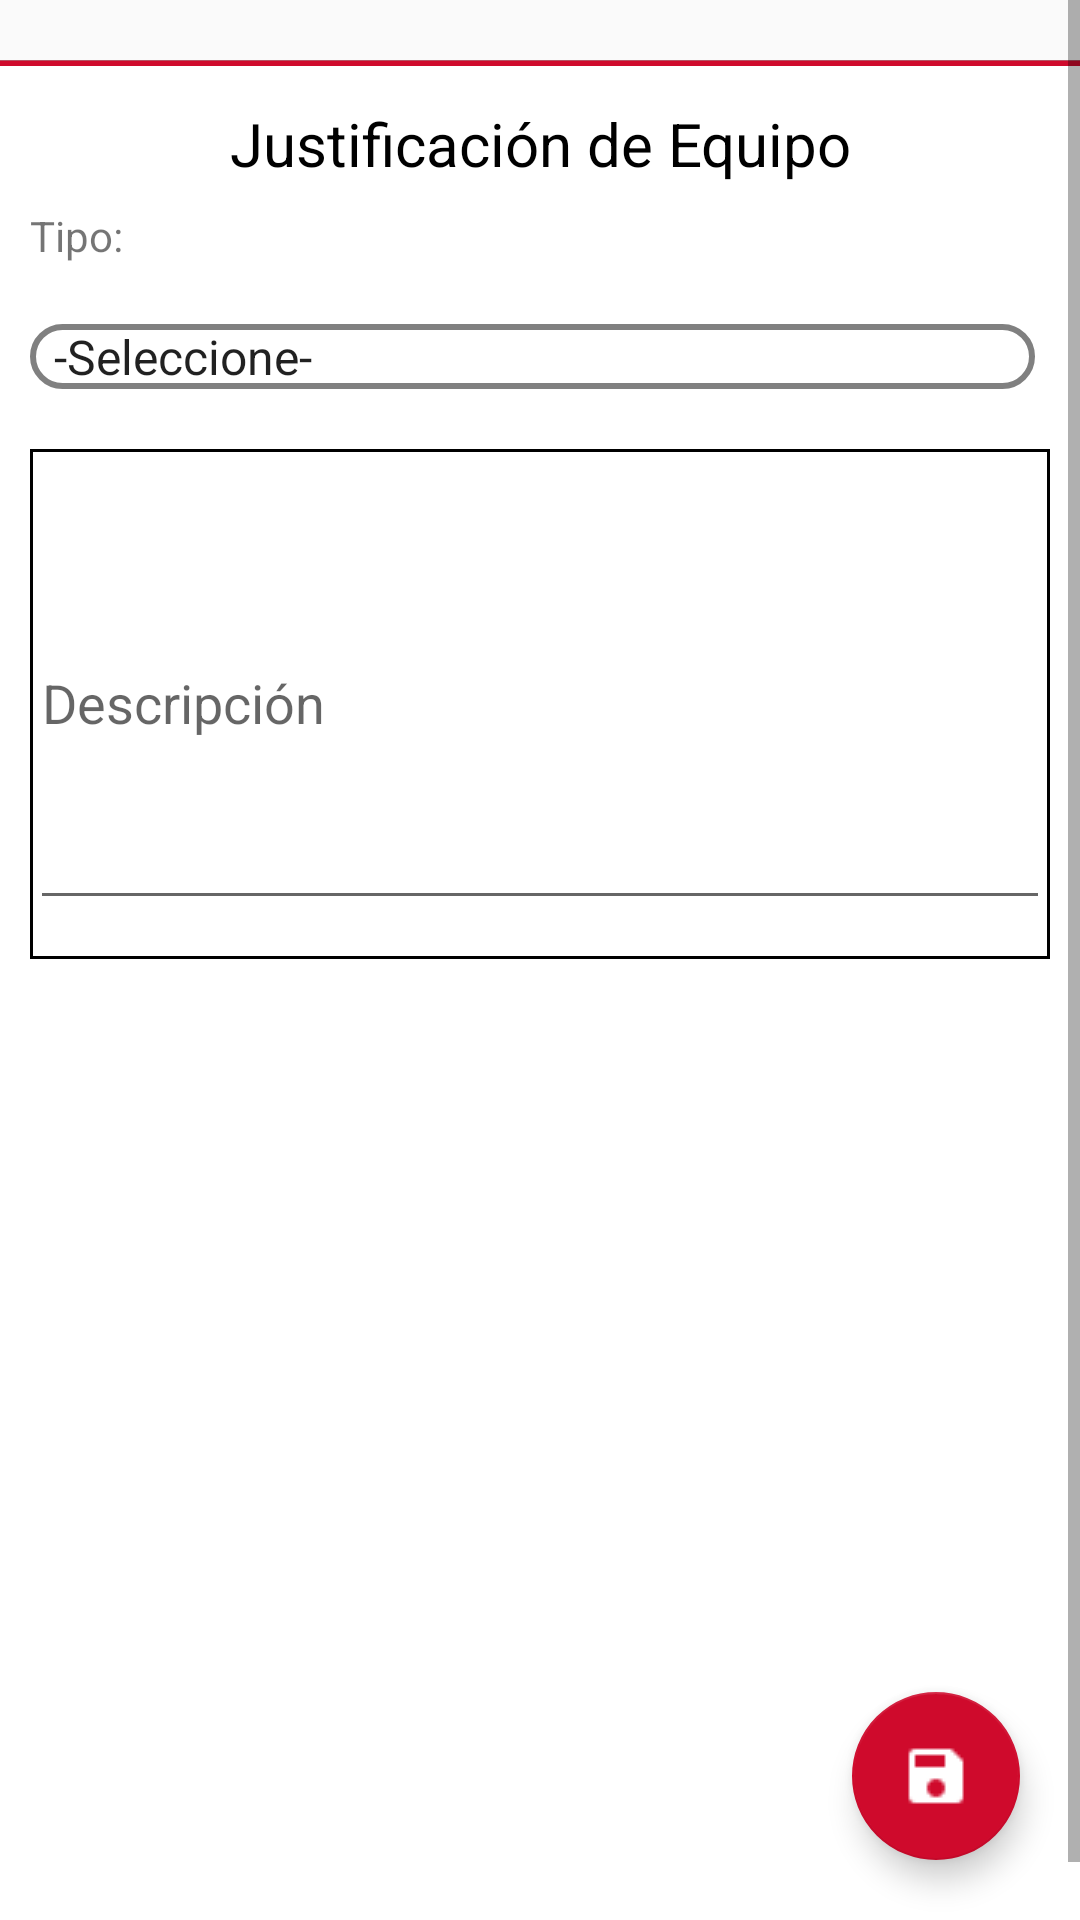

Reconstruct the res/layout file that produces this screen, plus the resources it refers to.
<!-- AndroidManifest.xml: application theme AppTheme -->
<!-- res/layout/activity_ca_justific.xml -->
<?xml version="1.0" encoding="utf-8"?>
<layout xmlns:android="http://schemas.android.com/apk/res/android"
    xmlns:app="http://schemas.android.com/apk/res-auto"
    android:id="@+id/container_excuse"
    xmlns:tools="http://schemas.android.com/tools">

<android.support.design.widget.CoordinatorLayout
    android:layout_width="match_parent"
    android:layout_height="match_parent">

    <ScrollView
        android:layout_width="match_parent"
        android:layout_height="match_parent"
        android:fillViewport = "true">

        <android.support.design.widget.CoordinatorLayout
            android:layout_width="match_parent"
            android:layout_height="wrap_content"
            android:layout_marginTop="20dp"
            android:background="@color/base_white">

                <View
                    android:layout_width="match_parent"
                    android:layout_height="2dp"
                    android:background="@color/colorPrimaryDark" />

                <TextView
                    android:id="@+id/textT12"
                    android:layout_width="match_parent"
                    android:layout_height="46dp"
                    android:layout_margin="5dp"
                    android:background="@color/base_white"
                    android:gravity="center"
                    android:text="@string/title_excuse"
                    android:textColor="@color/base_black"
                    android:textSize="@dimen/title2" />

                <View
                    android:layout_width="match_parent"
                    android:layout_height="0.3dp"
                    android:background="@color/light_gray_s" />

                <LinearLayout
                    android:layout_width="match_parent"
                    android:layout_height="match_parent"
                    android:layout_marginTop="2dp"
                    android:orientation="vertical">

                    <LinearLayout
                        android:layout_width="343dp"
                        android:layout_height="47dp"
                        android:layout_marginLeft="5dp"
                        android:weightSum="2">
                    </LinearLayout>

                        <TextView
                            android:id="@+id/spinnerEditTxt"
                            android:layout_width="64dp"
                            android:layout_height="wrap_content"
                            android:layout_marginLeft="10dp"
                            android:text="Tipo:" />

                    <android.support.design.widget.TextInputLayout
                        android:id="@+id/textLayoutSpinner"
                        android:layout_width="match_parent"
                        android:layout_height="wrap_content"
                        android:layout_marginLeft="10dp"
                        android:layout_marginRight="10dp"
                        android:layout_marginTop="20dp"
                        android:layout_gravity="center">
                        <Spinner
                            android:id="@+id/spinnerJustify"
                            android:layout_width="match_parent"
                            android:layout_height="wrap_content"
                            android:entries="@array/seleccione_array_sppiner"
                            android:layout_marginRight="5dp"
                            android:layout_weight="1"
                            android:background="@drawable/spinner_back"
                            android:spinnerMode="dropdown" />
                    </android.support.design.widget.TextInputLayout>

                    <LinearLayout
                        android:layout_width="match_parent"
                        android:layout_height="170dp"
                        android:layout_marginLeft="10dp"
                        android:layout_marginRight="10dp"
                        android:layout_marginTop="20dp"
                        android:background="@drawable/rectangle_dark_gray"
                        android:layout_gravity="center"
                        android:orientation="horizontal">

                        <android.support.design.widget.TextInputLayout
                            android:id="@+id/textLayoutObservacion"
                            android:layout_width="match_parent"
                            android:layout_height="wrap_content">

                            <android.support.design.widget.TextInputEditText
                                android:id="@+id/observationEditTxt"
                                android:layout_width="match_parent"
                                android:layout_height="146dp"
                                android:hint="@string/txt_description"
                                android:inputType="textMultiLine"
                                android:textColorHint="@color/base_red"
                                android:textColorLink="@color/base_red" />

                        </android.support.design.widget.TextInputLayout>
                    </LinearLayout>
                </LinearLayout>
        </android.support.design.widget.CoordinatorLayout>

    </ScrollView>

    <android.support.design.widget.FloatingActionButton
        android:id="@+id/fab"
        android:layout_width="wrap_content"
        android:layout_height="wrap_content"
        android:layout_gravity="bottom|end"
        android:src="@drawable/ic_save"
        android:layout_marginRight="20dp"
        android:layout_marginBottom="20dp"
        app:backgroundTint="?attr/colorPrimary"/>

    </android.support.design.widget.CoordinatorLayout>
</layout>
<!-- resources referenced by this layout -->
<resources>
  <string-array name="seleccione_array_sppiner">
          <item>-Seleccione-</item>
      </string-array>
  <color name="base_black">#000000</color>
  <color name="base_red">#cf0a2c</color>
  <color name="base_white">#ffffff</color>
  <color name="colorPrimaryDark">#cf0a2c</color>
  <color name="light_gray_s">#809c9c9c</color>
  <dimen name="title2">20sp</dimen>
  <!-- drawable ic_save: png bitmap (drawable, 487 bytes) -->
  <!-- drawable rectangle_dark_gray (drawable) -->
  <?xml version="1.0" encoding="utf-8"?>
  <shape
      xmlns:android="http://schemas.android.com/apk/res/android"
      android:shape="rectangle">
  
      <solid
          android:color="@color/base_white" >
      </solid>
  
      <stroke
          android:width="1dp"
          android:color="#000" >
      </stroke>
      
  
  
  </shape>
  <!-- drawable spinner_back (drawable) -->
  <?xml version="1.0" encoding="utf-8"?>
  <shape xmlns:android="http://schemas.android.com/apk/res/android"
      android:shape="rectangle">
  
      
      <solid android:color="@android:color/white" />
  
      
      <stroke
          android:width="2dp"
          android:color="@color/base_black_light_50" />
      <corners
          android:bottomLeftRadius="20dp"
          android:bottomRightRadius="20dp"
          android:topLeftRadius="20dp"
          android:topRightRadius="20dp" />
  
      
  
  </shape>
  <string name="title_excuse">Justificación de Equipo</string>
  <string name="txt_description">Descripción</string>
  <style name="AppTheme" parent="Theme.AppCompat.Light.NoActionBar">
          
          <item name="colorPrimary">@color/colorPrimary</item>
          <item name="colorPrimaryDark">@color/colorPrimaryDark</item>
          <item name="colorAccent">@color/colorAccent</item>
      </style>
  <color name="base_black_light_50">#808080</color>
  <color name="colorPrimary">#cf0a2c</color>
  <color name="colorAccent">#FF4081</color>
</resources>
